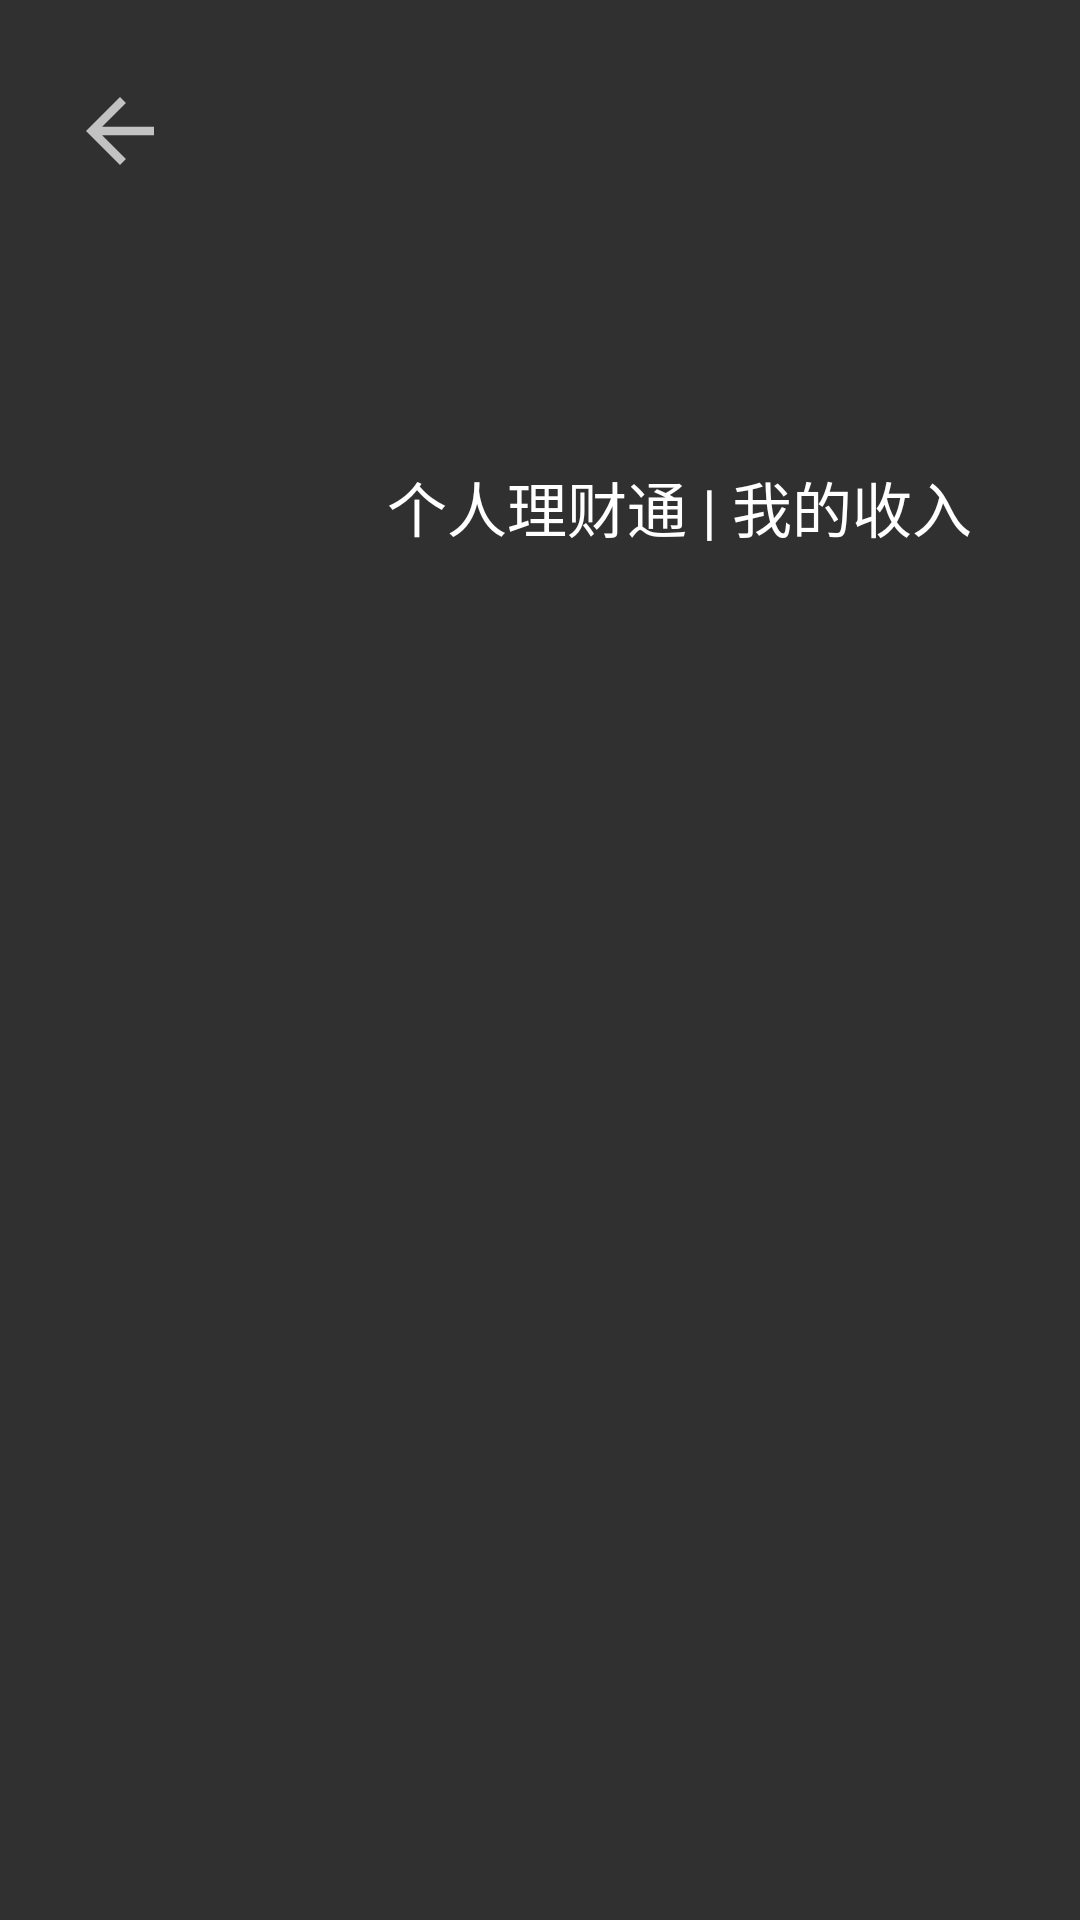

Write the Android layout XML for this screen, with the resource values it uses.
<!-- AndroidManifest.xml: application theme Theme.Design.NoActionBar -->
<!-- res/layout/activity_myincome.xml -->
<?xml version="1.0" encoding="utf-8"?>
<RelativeLayout xmlns:android="http://schemas.android.com/apk/res/android"
    android:layout_width="match_parent"
    android:layout_height="match_parent"
    xmlns:app="http://schemas.android.com/apk/res-auto"
    android:orientation="vertical">

    <ImageView
        android:id="@+id/imageView"
        android:layout_width="95dp"
        android:layout_height="112dp"
        android:layout_alignParentStart="true"
        android:layout_alignParentLeft="true"
        android:layout_alignParentTop="true"
        android:layout_centerHorizontal="true"
        android:layout_marginStart="30dp"
        android:layout_marginLeft="30dp"
        android:layout_marginTop="93dp"
        app:srcCompat="@drawable/logo" />

    <TextView
        android:id="@+id/textView17"
        android:layout_width="268dp"
        android:layout_height="wrap_content"
        android:layout_below="@+id/imageView"
        android:layout_alignBottom="@+id/imageView"
        android:layout_alignParentEnd="true"
        android:layout_alignParentRight="true"
        android:layout_marginStart="4dp"
        android:layout_marginLeft="4dp"
        android:layout_marginTop="-51dp"
        android:layout_marginEnd="14dp"
        android:layout_marginRight="14dp"
        android:layout_marginBottom="22dp"
        android:layout_toEndOf="@+id/imageView"
        android:layout_toRightOf="@+id/imageView"
        android:text="个人理财通 | 我的收入"
        android:textColor="#FFFFFF"
        android:textSize="20sp" />

    <ImageView
        android:id="@+id/exit"
        android:layout_width="34dp"
        android:layout_height="39dp"
        android:layout_alignParentStart="true"
        android:layout_alignParentLeft="true"
        android:layout_alignParentTop="true"
        android:layout_marginStart="23dp"
        android:layout_marginLeft="23dp"
        android:layout_marginTop="24dp"
        app:srcCompat="?attr/actionModeCloseDrawable" />

    <ListView
        android:id="@+id/allList"
        android:layout_width="match_parent"
        android:layout_height="609dp"
        android:layout_below="@+id/imageView"
        android:layout_centerHorizontal="true"
        android:layout_marginTop="79dp"
        />

</RelativeLayout>
<!-- resources referenced by this layout -->
<resources>

</resources>
